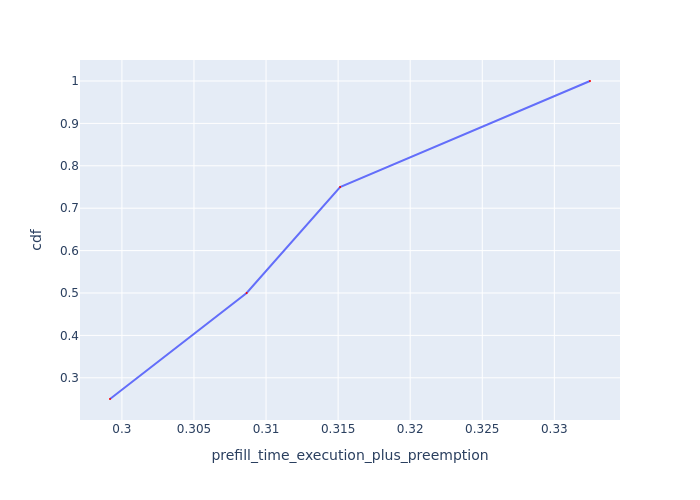

The data file committed next to this chart (first rows):
Request Id, prefill_time_execution_plus_preemption, cdf
0_2, 0.2992, 0.25
0_1, 0.3087, 0.5
0_0, 0.3151, 0.75
0_3, 0.3325, 1.0
